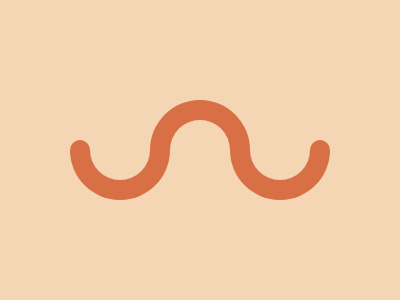

Write the HTML and CSS that draws this image.

<div class="semiCircle downA"></div>
<div class="semiCircle up"></div>
<div class="semiCircle downB"></div>
<style>  
  .semiCircle {
  	width: 100px;
    height: 50px;
    border-radius: 50px 50px 0 0;
    background-color: #D86F45;
  }
  
  .up {
  	transform: translate(0px, -25px);  
  }
  
  .downA {
    transform: translate(20px, 25px) rotate(180deg);  
  }
  
  .downB {
    transform: translate(-20px, 25px) rotate(180deg);  
  }
  
  .semiCircle::before {
    position: absolute;
    top: 50%;
    left: 50%;
    transform: translate(-50%, -5px);
    content: '';
    width: 60px;
    height: 30px;
    border-radius: 30px 30px 0 0;
    background-color: #F5D6B4;
  }
  
  .downA::after,.downB::after {
    position: absolute;
    content: '';
    width: 20px;
    height: 20px;
    border-radius: 50%;
    background-color: #D86F45;
  }
  
  .downA::after {
    right: 0;
    bottom: -20%;
  }
  
  .downB::after {
    left: 0;
    bottom: -20%;
  }
  
  body {
    display: flex;
    justify-content: center;
    align-items: center;
    background-color: #F5D6B4;
  }
</style>

<!-- OBJECTIVE -->
<!-- Write HTML/CSS in this editor and replicate the given target image in the least code possible. What you write here, renders as it is -->

<!-- SCORING -->
<!-- The score is calculated based on the number of characters you use (this comment included :P) and how close you replicate the image. Read the FAQS (https://cssbattle.dev/faqs) for more info. -->

<!-- IMPORTANT: remove the comments before submitting -->